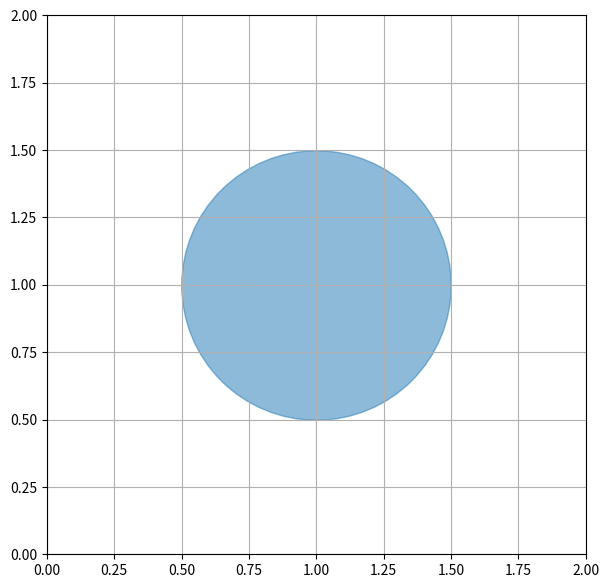

Reproduce this figure in Python.
#!/usr/bin/env python3

# =========================================================
# Draw a circle that has radius exactly 0.5 on the axes
# =========================================================

from os import getcwd

# from sys import argv #command line arguments
import numpy as np
import matplotlib.pyplot as plt


outputfilename = "plot_proportional_circles"
title = "Proportional clump sizes to image/axis dimensions plot"
workdir = str(getcwd())


# ============================
if __name__ == "__main__":
    # ============================

    # Set point parameters : Circle with center on (1,1) and radius 0.5
    x = [1]
    y = [1]
    r = [0.5]

    plt.close("all")  # safety measure
    fig = plt.figure(facecolor="white", figsize=(7, 7))
    ax1 = fig.add_subplot(111, aspect="equal")

    # Plot the data without size; Markers will be resized later
    scat = ax1.scatter(x, y, s=0, alpha=0.5, clip_on=False)

    # Set axes edges
    ax1.set_xlim(0.00, 2.00)
    ax1.set_ylim(0.00, 2.00)

    # Get grid
    ax1.grid(True)

    # Draw figure
    fig.canvas.draw()

    # Calculate radius in pixels :
    N = len(r)
    rr_pix = ax1.transData.transform(np.vstack([r, r]).T) - ax1.transData.transform(
        np.vstack([np.zeros(N), np.zeros(N)]).T
    )
    rpix, _ = rr_pix.T

    # Calculate and update size in points:
    size_pt = (2 * rpix / fig.dpi * 72) ** 2
    scat.set_sizes(size_pt)

    print("Figure created")

    # saving figure
    fig_path = workdir + "/" + outputfilename + ".png"
    print("saving figure as" + fig_path)
    plt.savefig(
        fig_path,
        format="png",
        facecolor=fig.get_facecolor(),
        transparent=False,
        dpi=300,
    )
    plt.show()
    plt.close()

    print("done", outputfilename + ".png")
